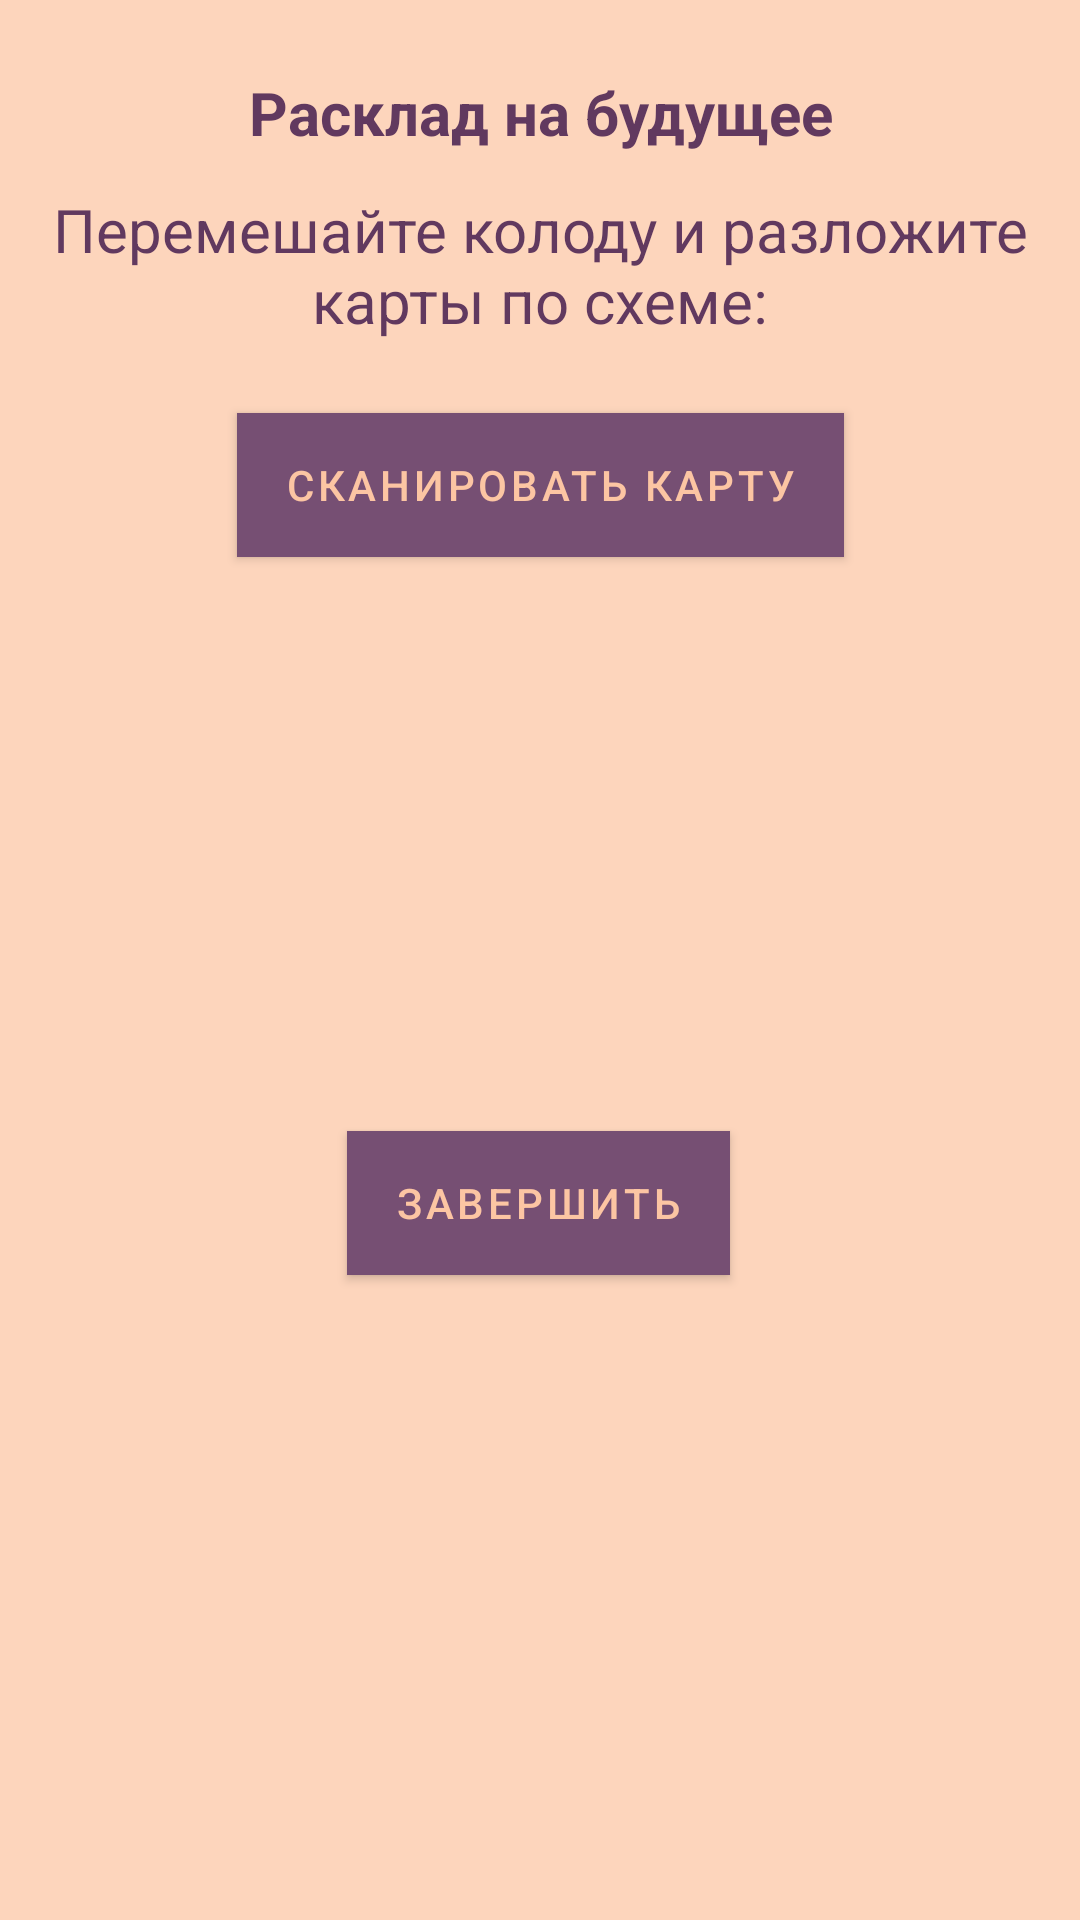

The Android layout XML behind this screen, and the referenced resources:
<!-- AndroidManifest.xml: application theme Theme.TaroTraining -->
<!-- res/layout/activity_learning_alignment.xml -->
<?xml version="1.0" encoding="utf-8"?>
<androidx.constraintlayout.widget.ConstraintLayout xmlns:android="http://schemas.android.com/apk/res/android"
    xmlns:app="http://schemas.android.com/apk/res-auto"
    xmlns:tools="http://schemas.android.com/tools"
    android:layout_width="match_parent"
    android:layout_height="match_parent"
    android:background="@color/background"
    android:orientation="vertical">

    <com.google.android.material.textview.MaterialTextView
        android:id="@+id/title"
        android:layout_width="wrap_content"
        android:layout_height="wrap_content"
        android:layout_marginTop="24dp"
        android:gravity="center"
        android:text="@string/future_title"
        android:textColor="@color/click_button"
        android:textSize="20sp"
        android:textStyle="bold"
        app:layout_constraintEnd_toEndOf="parent"
        app:layout_constraintStart_toStartOf="parent"
        app:layout_constraintTop_toTopOf="parent" />


    <LinearLayout
        android:id="@+id/linearLayout4"
        android:layout_width="wrap_content"
        android:layout_height="wrap_content"
        android:gravity="center"
        android:orientation="horizontal"
        app:layout_constraintEnd_toEndOf="parent"
        app:layout_constraintStart_toStartOf="parent"
        app:layout_constraintTop_toBottomOf="@+id/imageView">

        <ImageView
            android:layout_width="wrap_content"
            android:layout_height="wrap_content"
            android:layout_marginEnd="45dp"
            android:background="@drawable/koloda_big" />

        <ImageView
            android:layout_width="wrap_content"
            android:layout_height="wrap_content"
            android:layout_marginStart="45dp"
            android:background="@drawable/koloda_big" />

    </LinearLayout>

    <ImageView
        android:id="@+id/imageView"
        android:layout_width="wrap_content"
        android:layout_height="wrap_content"
        android:layout_gravity="center"
        android:background="@drawable/koloda_big"
        app:layout_constraintEnd_toEndOf="parent"
        app:layout_constraintHorizontal_bias="0.498"
        app:layout_constraintStart_toStartOf="parent"
        app:layout_constraintTop_toBottomOf="@+id/linearLayout3" />

    <LinearLayout
        android:id="@+id/linearLayout3"
        android:layout_width="wrap_content"
        android:layout_height="wrap_content"
        android:layout_marginTop="12dp"
        android:gravity="center"
        android:orientation="horizontal"
        app:layout_constraintEnd_toEndOf="parent"
        app:layout_constraintStart_toStartOf="parent"
        app:layout_constraintTop_toBottomOf="@+id/describe">

        <ImageView
            android:layout_width="wrap_content"
            android:layout_height="wrap_content"
            android:layout_marginEnd="45dp"
            android:background="@drawable/koloda_big" />

        <ImageView
            android:layout_width="wrap_content"
            android:layout_height="match_parent"
            android:layout_marginStart="45dp"
            android:background="@drawable/koloda_big" />

    </LinearLayout>

    <com.google.android.material.textview.MaterialTextView
        android:id="@+id/describe"
        android:layout_width="wrap_content"
        android:layout_height="wrap_content"
        android:layout_marginTop="12dp"
        android:layout_marginLeft="12dp"
        android:layout_marginRight="12dp"
        android:gravity="center"
        android:text="@string/mix_deck"
        android:textColor="@color/click_button"
        android:textSize="20sp"
        app:layout_constraintEnd_toEndOf="parent"
        app:layout_constraintStart_toStartOf="parent"
        app:layout_constraintTop_toBottomOf="@+id/title" />

    <com.google.android.material.button.MaterialButton
        android:id="@+id/buttonEnd"
        android:layout_width="wrap_content"
        android:layout_height="wrap_content"
        android:layout_marginTop="12dp"
        android:layout_marginBottom="36dp"
        android:background="@color/button"
        android:gravity="center"
        android:onClick="onMain"
        android:text="@string/cancel"
        android:textColor="@color/text_button"
        android:textSize="14sp"
        app:cornerRadius="30dp"
        app:elevation="10dp"
        app:layout_constraintBottom_toBottomOf="parent"
        app:layout_constraintEnd_toEndOf="parent"
        app:layout_constraintHorizontal_bias="0.498"
        app:layout_constraintStart_toStartOf="parent"
        app:layout_constraintTop_toBottomOf="@+id/buttonScan" />

    <com.google.android.material.button.MaterialButton
        android:id="@+id/buttonScan"
        android:layout_width="wrap_content"
        android:layout_height="wrap_content"
        android:layout_marginTop="12dp"
        android:background="@color/button"
        android:gravity="center"
        android:onClick="on"
        android:text="@string/scan_card"
        android:textColor="@color/text_button"
        android:textSize="14sp"
        app:cornerRadius="30dp"
        app:elevation="10dp"
        app:layout_constraintEnd_toEndOf="parent"
        app:layout_constraintStart_toStartOf="parent"
        app:layout_constraintTop_toBottomOf="@+id/linearLayout4" />


</androidx.constraintlayout.widget.ConstraintLayout>
<!-- resources referenced by this layout -->
<resources>
  <color name="background">#FDD5BC</color>
  <color name="button">#764F73</color>
  <color name="click_button">#61395F</color>
  <color name="text_button">#FCC5A3</color>
  <string name="cancel">Завершить</string>
  <string name="future_title">Расклад на будущее</string>
  <string name="mix_deck">Перемешайте колоду и разложите карты по схеме:</string>
  <string name="scan_card">Сканировать карту</string>
  <style name="Theme.TaroTraining" parent="Theme.MaterialComponents.DayNight.NoActionBar">
          
          <item name="colorPrimary">@color/button</item>
          <item name="colorPrimaryVariant">@color/button</item>
          <item name="colorOnPrimary">@color/white</item>
          <item name="android:navigationBarColor" tools:targetApi="lollipop">@color/background</item>
  
  
          
          <item name="colorSecondary">#61395F</item>
          <item name="colorSecondaryVariant">@color/teal_700</item>
          <item name="colorOnSecondary">@color/black</item>
          
          <item name="android:statusBarColor" tools:targetApi="l">?attr/colorPrimaryVariant</item>
          
      </style>
  <color name="white">#FFFFFFFF</color>
  <color name="teal_700">#FF018786</color>
  <color name="black">#FF000000</color>
</resources>
